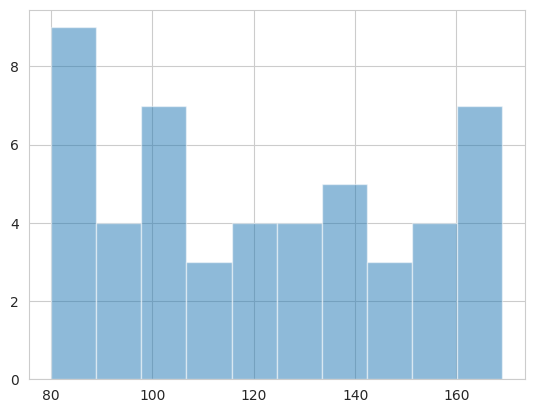

The script that saved this image: (Note: this script raises an exception after producing the figure.)
import numpy as np
from scipy import stats
import seaborn as sns
import matplotlib.pyplot as plt

sns.set_style('whitegrid')

%config InlineBackend.figure_format = 'retina'
%matplotlib inline

# Use this sample data to conduct experimentation

control = np.array([166, 165, 120,  94, 104, 166,  98,  85,  97,  87, 114, 100, 152,
                    87, 152, 102,  82,  80,  84, 109,  98, 154, 135, 164, 137, 128,
                    122, 146,  86, 146,  85, 101, 109, 105, 163, 136, 142, 144, 140,
                    128, 126, 119, 121, 126, 169,  87,  97, 167,  89, 155])

experimental = np.array([ 83, 100, 123,  75, 130,  77,  78,  87, 116, 116, 141,  93, 107,
                         101, 142, 152, 130, 123, 122, 154, 119, 149, 106, 107, 108, 151,
                         97,  95, 104, 141,  80, 110, 136, 134, 142, 135, 111,  83,  86,
                         116,  86, 117,  87, 143, 104, 107,  86,  88, 124,  76])


# Draw a plot showing overlapping of distribution means and sds for incpection
plt.hist(control, alpha=0.5)
plt.hist(experiment)

# -9.819999999999993

def sample_variance(sample):
    
    return None

def pooled_variance(sample1, sample2):
    
    return None

def twosample_tstatistic(expr, ctrl):

    return None

t_stat = None
# -1.8915462966190268

# Visualize t and p_value

def visualize_t(t_stat, n_control, n_experimental):

    # initialize a matplotlib "figure"

    # generate points on the x axis between -4 and 4:
 
    # use stats.t.pdf to get values on the probability density function for the t-distribution
    
    # Draw two sided boundary for critical-t

    return None

n_control = None
n_experimental = None
visualize_t(t_stat, n_control, n_experimental)

## Calculate p_value
# Lower tail comulative density function returns area under the lower tail curve
lower_tail = stats.t.cdf(-1.89, (50+50-2), 0, 1)
# Upper tail comulative density function returns area under upper tail curve
upper_tail = 1. - stats.t.cdf(1.89, (50+50-2), 0, 1)

p_value = lower_tail+upper_tail
print(p_value)

## your code here
'''
Calculates the T-test for the means of *two independent* samples of scores.

This is a two-sided test for the null hypothesis that 2 independent samples
have identical average (expected) values. This test assumes that the
populations have identical variances by default.
'''

stats.ttest_ind(experimental, control)